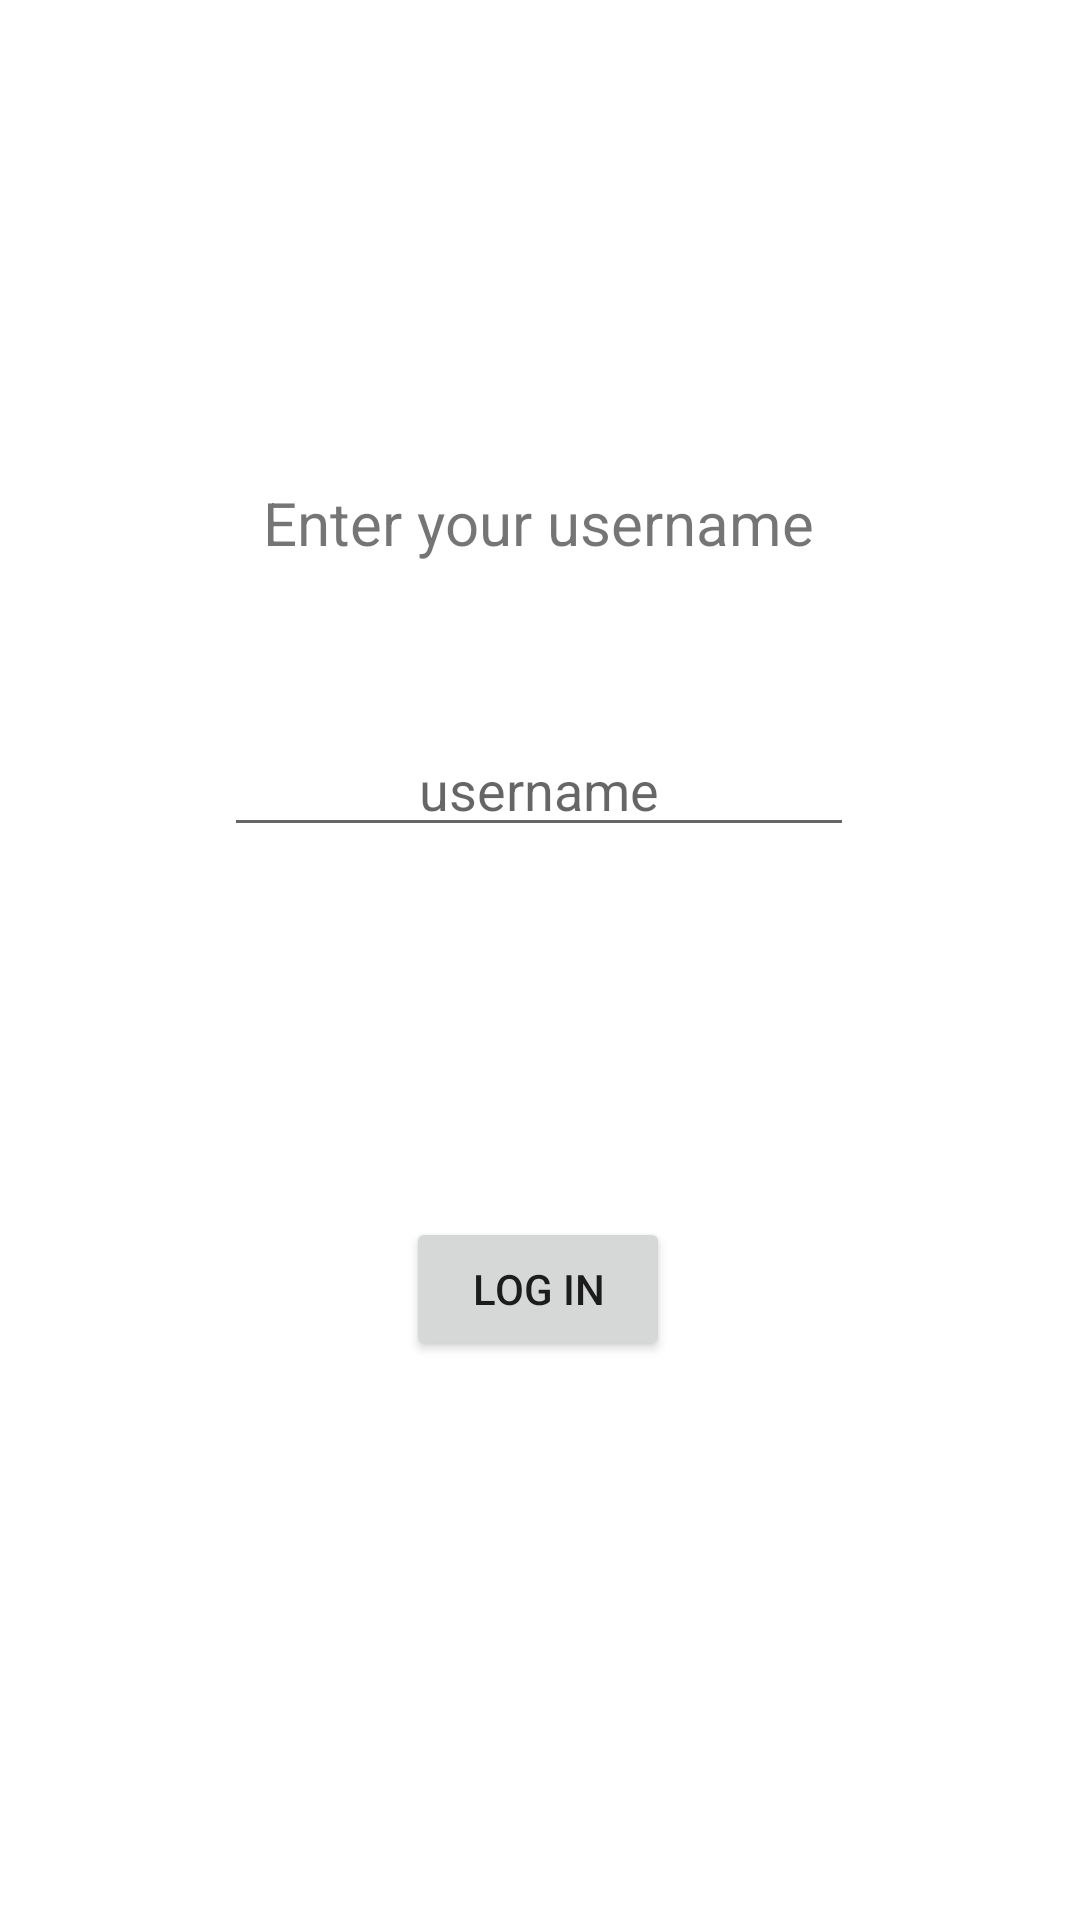

Android layout source for this screen:
<!-- AndroidManifest.xml: application theme Theme.TikaTok -->
<!-- res/layout/activity_main.xml -->
<?xml version="1.0" encoding="utf-8"?>
<androidx.constraintlayout.widget.ConstraintLayout xmlns:android="http://schemas.android.com/apk/res/android"
    xmlns:app="http://schemas.android.com/apk/res-auto"
    xmlns:tools="http://schemas.android.com/tools"
    android:layout_width="match_parent"
    android:layout_height="match_parent"
    tools:context=".activities.MainActivity">

    <TextView
        android:id="@+id/idEnterUsername"
        android:layout_width="wrap_content"
        android:layout_height="wrap_content"
        android:text="@string/txtEnterUsername"
        android:textSize="20sp"
        app:layout_constraintBottom_toBottomOf="parent"
        app:layout_constraintEnd_toEndOf="parent"
        app:layout_constraintHorizontal_bias="0.497"
        app:layout_constraintStart_toStartOf="parent"
        app:layout_constraintTop_toTopOf="parent"
        app:layout_constraintVertical_bias="0.262" />

    <EditText
        android:id="@+id/editTxtUsername"
        android:layout_width="wrap_content"
        android:layout_height="wrap_content"
        android:ems="10"
        android:gravity="center"
        android:hint="@string/hintUsername"
        android:inputType="textPersonName"
        app:layout_constraintBottom_toBottomOf="parent"
        app:layout_constraintEnd_toEndOf="parent"
        app:layout_constraintHorizontal_bias="0.497"
        app:layout_constraintStart_toStartOf="parent"
        app:layout_constraintTop_toBottomOf="@+id/idEnterUsername"
        app:layout_constraintVertical_bias="0.13" />

    <Button
        android:id="@+id/btnSubmitLogin"
        android:layout_width="wrap_content"
        android:layout_height="wrap_content"
        android:text="@string/txtLogin"
        app:layout_constraintBottom_toBottomOf="parent"
        app:layout_constraintEnd_toEndOf="parent"
        app:layout_constraintHorizontal_bias="0.498"
        app:layout_constraintStart_toStartOf="parent"
        app:layout_constraintTop_toBottomOf="@+id/editTxtUsername"
        app:layout_constraintVertical_bias="0.398" />


</androidx.constraintlayout.widget.ConstraintLayout>
<!-- resources referenced by this layout -->
<resources>
  <string name="hintUsername">username</string>
  <string name="txtEnterUsername">Enter your username</string>
  <string name="txtLogin">LOG IN</string>
  <style name="Theme.TikaTok" parent="Theme.MaterialComponents.DayNight.DarkActionBar">
          
          <item name="colorPrimary">@color/eyeliner</item>
          <item name="colorPrimaryVariant">@color/iris</item>
          <item name="colorOnPrimary">@color/white</item>
          
          <item name="colorSecondary">@color/sand</item>
          <item name="colorSecondaryVariant">@color/toenail</item>
          <item name="colorOnSecondary">@color/black</item>
          
          <item name="android:statusBarColor" tools:targetApi="l">?attr/colorPrimaryVariant</item>
          
      </style>
  <color name="eyeliner">#184C8C</color>
  <color name="iris">#4DAFEB</color>
  <color name="white">#FFFFFFFF</color>
  <color name="sand">#F1EFBD</color>
  <color name="toenail">#F5E5E7</color>
  <color name="black">#FF000000</color>
</resources>
